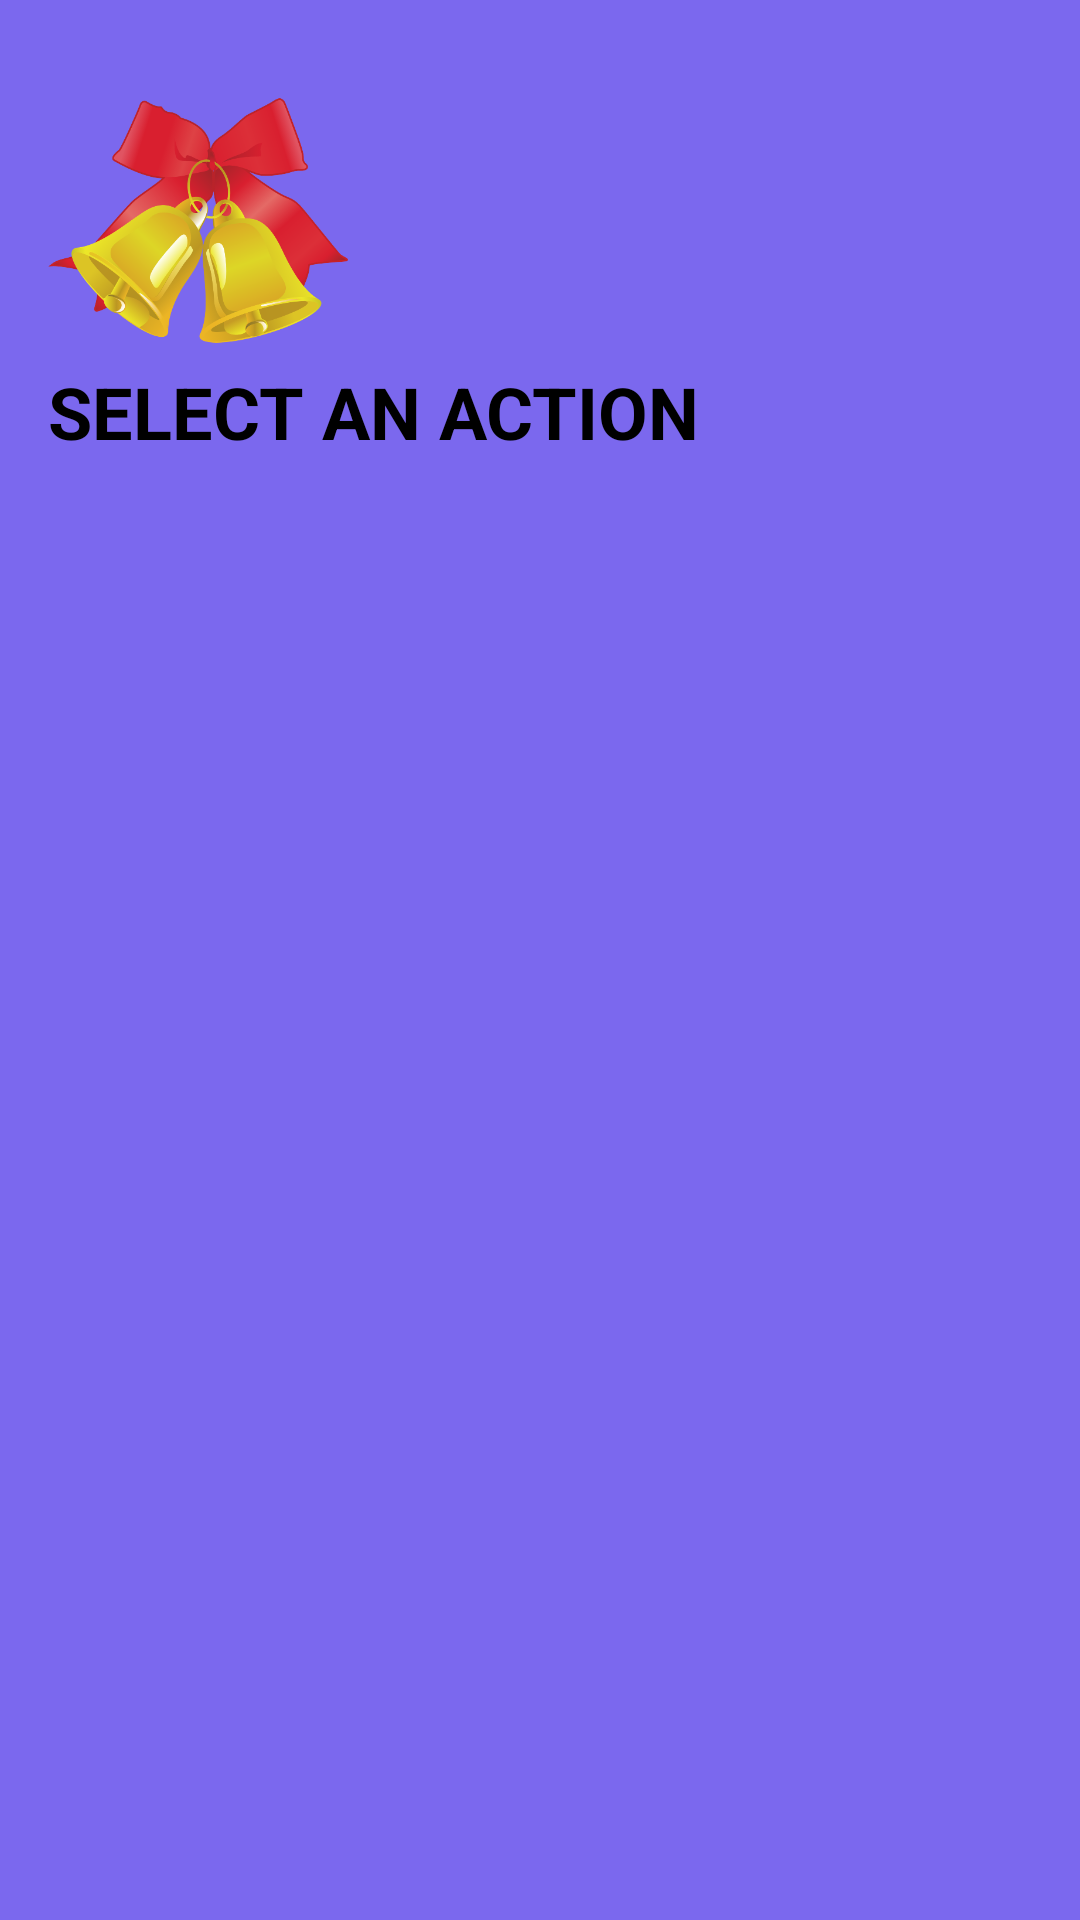

Layout XML and referenced resources for this Android screen:
<!-- AndroidManifest.xml: application theme Theme.Reminder -->
<!-- res/layout/nav_header.xml -->
<?xml version="1.0" encoding="utf-8"?>
<LinearLayout
    xmlns:android="http://schemas.android.com/apk/res/android"
    xmlns:tools="http://schemas.android.com/tools"
    android:id="@+id/linearLayoutNav"
    android:orientation="vertical"
    android:layout_width="match_parent"
    android:layout_height="170dp"
    android:padding="16dp"
    android:background="@color/main_color"
    android:layout_marginTop="60dp">

    <ImageView
        android:layout_width="100dp"
        android:layout_height="100dp"
        android:paddingTop="15dp"
        android:src="@drawable/nav_icon"
        android:contentDescription="@string/app_icon"/>

   <TextView
       android:layout_width="match_parent"
       android:layout_height="wrap_content"
       android:paddingTop="5dp"
       android:text="@string/select_action"
       android:textStyle="bold"
       android:textSize="24sp"
       tools:ignore="HardcodedText" />



</LinearLayout>
<!-- resources referenced by this layout -->
<resources>
  <color name="main_color">#7B68EE</color>
  <!-- drawable nav_icon: png bitmap (drawable, 83824 bytes) -->
  <string name="app_icon">Icon</string>
  <string name="select_action">SELECT AN ACTION</string>
</resources>
